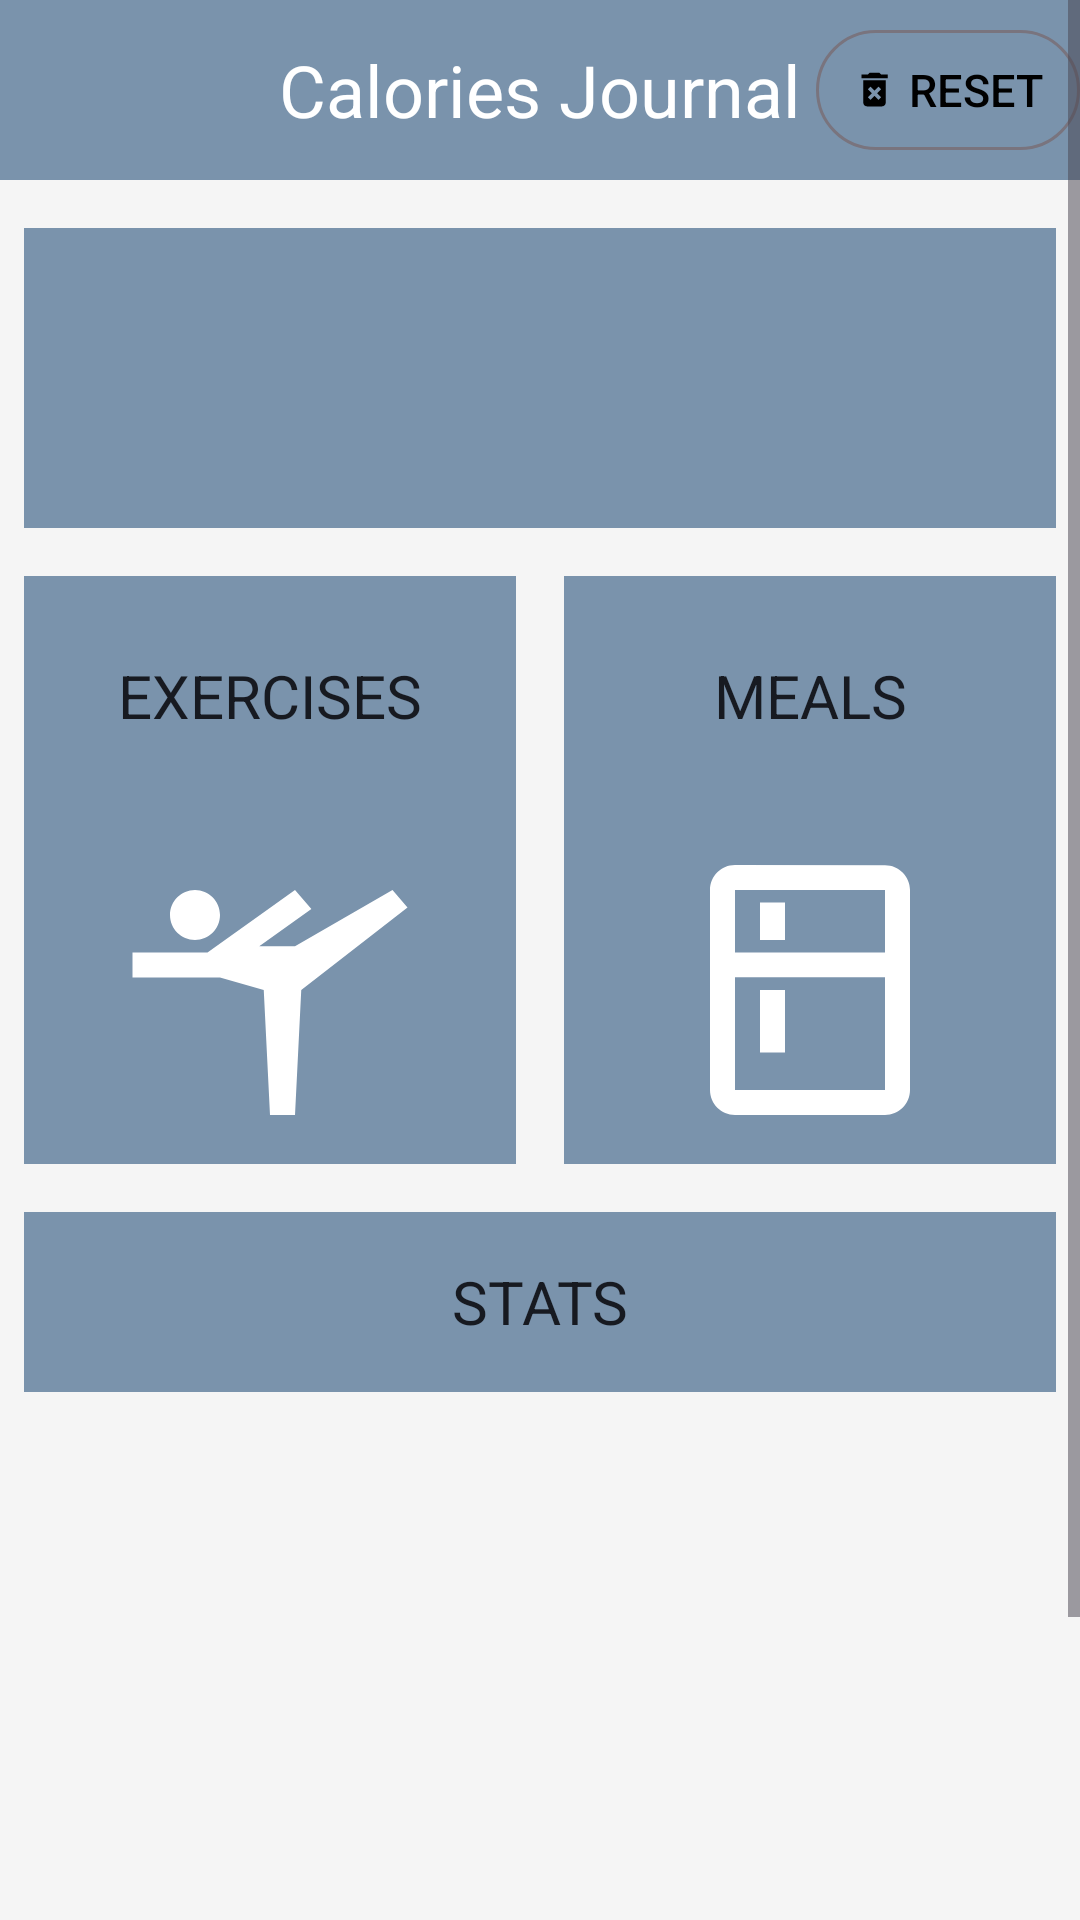

Android layout source for this screen:
<!-- AndroidManifest.xml: application theme Theme.CaloriesJournalApp -->
<!-- res/layout/activity_main.xml -->
<?xml version="1.0" encoding="utf-8"?>
<androidx.constraintlayout.widget.ConstraintLayout
    android:id="@+id/gurau_adrian_florin_main"
    xmlns:android="http://schemas.android.com/apk/res/android"
    xmlns:app="http://schemas.android.com/apk/res-auto"
    xmlns:tools="http://schemas.android.com/tools"
    android:layout_width="match_parent"
    android:layout_height="match_parent">

    <com.google.android.material.floatingactionbutton.FloatingActionButton
        android:id="@+id/gurau_adrian_florin_main_fab_back_to_top"
        android:layout_width="wrap_content"
        android:layout_height="wrap_content"
        android:contentDescription="@string/main_back_to_top"
        android:src="@drawable/baseline_arrow_circle_up_24"
        app:layout_constraintBottom_toBottomOf="parent"
        app:layout_constraintStart_toStartOf="parent"
        app:layout_constraintEnd_toEndOf="parent"
        app:layout_constraintHorizontal_bias="1.0"
        android:layout_marginHorizontal="16dp"
        android:layout_marginBottom="16dp"
        android:visibility="invisible"
        app:elevation="1dp" />

    <ScrollView
        android:id="@+id/gurau_adrian_florin_main_scroll_view"
        android:layout_width="match_parent"
        android:layout_height="match_parent"
        android:scrollbars="vertical"
        android:fillViewport="true"
        app:layout_constraintTop_toTopOf="parent"
        app:layout_constraintStart_toStartOf="parent"
        app:layout_constraintEnd_toEndOf="parent">

        <androidx.constraintlayout.widget.ConstraintLayout
            android:layout_width="match_parent"
            android:layout_height="wrap_content"
            tools:context=".MainActivity">

            <androidx.appcompat.widget.Toolbar
                android:id="@+id/gurau_adrian_florin_main_toolbar"
                android:layout_width="match_parent"
                android:layout_height="wrap_content"
                android:minHeight="60dp"
                app:layout_constraintTop_toTopOf="parent"
                app:layout_constraintStart_toStartOf="parent"
                app:layout_constraintEnd_toEndOf="parent">
                <TextView
                    android:id="@+id/gurau_adrian_florin_main_title"
                    android:layout_width="wrap_content"
                    android:layout_height="wrap_content"
                    android:text="@string/main_title"
                    android:textColor="@android:color/white"
                    android:textSize="24sp"
                    android:layout_gravity="center"/>
                <com.google.android.material.button.MaterialButton
                    android:id="@+id/gurau_adrian_florin_main_fab_reset"
                    android:layout_width="wrap_content"
                    android:layout_height="wrap_content"
                    android:text="@string/main_reset_data"
                    app:icon="@drawable/baseline_delete_forever_24"
                    app:iconGravity="textStart"
                    android:layout_gravity="end"
                    android:paddingHorizontal="0dp" />
            </androidx.appcompat.widget.Toolbar>

            <TextView
                android:id="@+id/gurau_adrian_florin_main_tv_currentDate"
                android:layout_width="match_parent"
                android:minHeight="100dp"
                android:layout_height="wrap_content"
                android:gravity="center"
                android:background="@color/Air_superiority_blue"
                android:textColor="@color/Rich_black"
                android:layout_marginTop="16dp"
                android:layout_marginHorizontal="8dp"
                android:textSize="20sp"
                app:layout_constraintTop_toBottomOf="@id/gurau_adrian_florin_main_toolbar"
                app:layout_constraintStart_toStartOf="parent"
                app:layout_constraintEnd_toEndOf="parent"
                />

            <LinearLayout
                android:id="@+id/gurau_adrian_florin_main_ll_exercises"
                android:gravity="center"
                android:orientation="vertical"
                android:layout_width="0dp"
                android:layout_height="wrap_content"
                android:minHeight="100dp"
                android:layout_marginHorizontal="8dp"
                android:layout_marginTop="16dp"
                app:layout_constraintTop_toBottomOf="@id/gurau_adrian_florin_main_tv_currentDate"
                app:layout_constraintStart_toStartOf="parent"
                app:layout_constraintEnd_toStartOf="@id/gurau_adrian_florin_main_ll_meals"
                app:layout_constraintBottom_toBottomOf="@id/gurau_adrian_florin_main_ll_meals">
                <TextView
                    android:id="@+id/gurau_adrian_florin_main_tv_exercises"
                    android:layout_width="match_parent"
                    android:layout_height="wrap_content"
                    android:gravity="center"
                    android:background="@color/Air_superiority_blue"
                    android:textColor="@color/Rich_black"
                    android:text="@string/main_exercises_journal"
                    android:textSize="20sp"
                    android:minHeight="80dp"/>
                <ImageButton
                    android:id="@+id/gurau_adrian_florin_main_ib_exercises"
                    android:layout_width="match_parent"
                    android:padding="8dp"
                    android:clickable="true"
                    android:focusable="true"
                    android:minHeight="100dp"
                    android:layout_height="wrap_content"
                    android:src="@drawable/baseline_sports_gymnastics_24"
                    android:background="@color/Air_superiority_blue"
                    android:contentDescription="@string/main_exercises_button" />
            </LinearLayout>

            <LinearLayout
                android:id="@+id/gurau_adrian_florin_main_ll_meals"
                android:orientation="vertical"
                android:gravity="center"
                android:layout_width="0dp"
                android:layout_height="wrap_content"
                android:minHeight="100dp"
                android:layout_marginHorizontal="8dp"
                android:layout_marginTop="16dp"
                app:layout_constraintTop_toBottomOf="@id/gurau_adrian_florin_main_tv_currentDate"
                app:layout_constraintStart_toEndOf="@id/gurau_adrian_florin_main_ll_exercises"
                app:layout_constraintEnd_toEndOf="parent"
                app:layout_constraintBottom_toBottomOf="@id/gurau_adrian_florin_main_ll_exercises">
                <TextView
                    android:id="@+id/gurau_adrian_florin_main_tv_meals"
                    android:layout_width="match_parent"
                    android:layout_height="wrap_content"
                    android:background="@color/Air_superiority_blue"
                    android:textColor="@color/Rich_black"
                    android:text="@string/main_meals_journal"
                    android:textSize="20sp"
                    android:minHeight="80dp"
                    android:gravity="center"/>
                <ImageButton
                    android:id="@+id/gurau_adrian_florin_main_ib_meals"
                    android:layout_width="match_parent"
                    android:minHeight="100dp"
                    android:padding="8dp"
                    android:clickable="true"
                    android:focusable="true"
                    android:layout_height="wrap_content"
                    android:src="@drawable/baseline_kitchen_24"
                    android:background="@color/Air_superiority_blue"
                    android:contentDescription="@string/main_meals_button" />
            </LinearLayout>

            <TextView
                android:id="@+id/gurau_adrian_florin_main_tv_stats"
                android:layout_width="match_parent"
                android:layout_height="wrap_content"
                android:minHeight="60dp"
                app:layout_constraintTop_toBottomOf="@id/gurau_adrian_florin_main_ll_exercises"
                app:layout_constraintStart_toStartOf="parent"
                app:layout_constraintEnd_toEndOf="parent"
                android:text="@string/main_stats"
                android:gravity="center"
                android:textSize="20sp"
                android:background="@color/Air_superiority_blue"
                android:textColor="@color/Rich_black"
                android:layout_marginHorizontal="8dp"
                android:layout_marginTop="16dp" />

            <LinearLayout
                android:id="@+id/gurau_adrian_florin_main_ll_stats"
                android:layout_width="match_parent"
                android:layout_height="wrap_content"
                android:orientation="vertical"
                app:layout_constraintTop_toBottomOf="@id/gurau_adrian_florin_main_tv_stats"
                app:layout_constraintStart_toStartOf="parent"
                app:layout_constraintEnd_toEndOf="parent"
                android:gravity="center"
                android:layout_marginHorizontal="8dp"
                android:layout_marginTop="16dp"
                android:minHeight="200dp"
                />

            <View
                android:id="@+id/gurau_adrian_florin_main_vw_bottom_delimiter"
                android:layout_width="match_parent"
                android:layout_height="wrap_content"
                android:minHeight="80dp"
                app:layout_constraintTop_toBottomOf="@id/gurau_adrian_florin_main_ll_stats"
                app:layout_constraintStart_toStartOf="parent"
                app:layout_constraintEnd_toEndOf="parent"/>

        </androidx.constraintlayout.widget.ConstraintLayout>
    </ScrollView>
</androidx.constraintlayout.widget.ConstraintLayout>
<!-- resources referenced by this layout -->
<resources>
  <color name="Air_superiority_blue">#7A93AC</color>
  <color name="Rich_black">#171A21</color>
  <!-- drawable baseline_arrow_circle_up_24 (drawable) -->
  <vector xmlns:android="http://schemas.android.com/apk/res/android" android:height="50dp" android:tint="#FFFFFF" android:viewportHeight="24" android:viewportWidth="24" android:width="50dp">
        
      <path android:fillColor="@android:color/white" android:pathData="M12,20c-4.41,0 -8,-3.59 -8,-8s3.59,-8 8,-8s8,3.59 8,8S16.41,20 12,20M12,22c5.52,0 10,-4.48 10,-10c0,-5.52 -4.48,-10 -10,-10C6.48,2 2,6.48 2,12C2,17.52 6.48,22 12,22L12,22zM11,12l0,4h2l0,-4h3l-4,-4l-4,4H11z"/>
      
  </vector>
  <!-- drawable baseline_kitchen_24 (drawable) -->
  <vector xmlns:android="http://schemas.android.com/apk/res/android" android:height="100dp" android:tint="#FFFFFF" android:viewportHeight="24" android:viewportWidth="24" android:width="100dp">
        
      <path android:fillColor="@android:color/white" android:pathData="M18,2.01L6,2c-1.1,0 -2,0.89 -2,2v16c0,1.1 0.9,2 2,2h12c1.1,0 2,-0.9 2,-2L20,4c0,-1.11 -0.9,-1.99 -2,-1.99zM18,20L6,20v-9.02h12L18,20zM18,9L6,9L6,4h12v5zM8,5h2v3L8,8zM8,12h2v5L8,17z"/>
      
  </vector>
  <!-- drawable baseline_sports_gymnastics_24 (drawable) -->
  <vector xmlns:android="http://schemas.android.com/apk/res/android" android:height="100dp" android:tint="#FFFFFF" android:viewportHeight="24" android:viewportWidth="24" android:width="100dp">
        
      <path android:fillColor="@android:color/white" android:pathData="M4,6c0,-1.1 0.9,-2 2,-2s2,0.9 2,2S7.1,8 6,8S4,7.1 4,6zM1,9h6l7,-5l1.31,1.52L11.14,8.5H14L21.8,4L23,5.4L14.5,12L14,22h-2l-0.5,-10L8,11H1V9z"/>
      
  </vector>
  <string name="main_back_to_top">BACK TO TOP</string>
  <string name="main_exercises_button">GO TO EXERCISES</string>
  <string name="main_exercises_journal">EXERCISES</string>
  <string name="main_meals_button">GO TO MEALS</string>
  <string name="main_meals_journal">MEALS</string>
  <string name="main_reset_data">RESET</string>
  <string name="main_stats">STATS</string>
  <string name="main_title">Calories Journal</string>
  <style name="Theme.CaloriesJournalApp" parent="Base.Theme.CaloriesJournalApp" />
  <style name="Base.Theme.CaloriesJournalApp" parent="Theme.Material3.DayNight.NoActionBar">
          <item name="toolbarStyle">@style/CaloriesJournalToolbarStyle</item>
          <item name="materialButtonStyle">@style/MyButtonStyle</item>
  
          <item name="android:windowBackground">@color/grey</item>
          <item name="textInputStyle">@style/MyTextInputLayoutStyle</item>
          <item name="ratingBarStyle">@style/RatingBarStyle</item>
          <item name="radioButtonStyle">@style/MyRadioButtonStyle</item>
      </style>
  <style name="CaloriesJournalToolbarStyle" parent="Widget.AppCompat.Toolbar">
      <item name="android:background">@color/Air_superiority_blue</item>
          <item name="titleTextColor">@android:color/white</item>
      </style>
  <style name="MyButtonStyle" parent="@style/Widget.Material3.Button.OutlinedButton">
          <item name="background">@color/Black</item>
          <item name="android:textColor">@color/Black</item>
          <item name="iconTint">@color/Black</item>
          <item name="iconSize">15sp</item>
          <item name="android:textSize">15sp</item>
      </style>
  <color name="grey">#F5F5F5</color>
  <style name="RatingBarStyle" parent="Widget.AppCompat.RatingBar">
          <item name="android:progressTint">@color/Jordy_blue</item>
      </style>
  <style name="MyRadioButtonStyle" parent="Widget.AppCompat.CompoundButton.RadioButton">
          <item name="buttonTint">@color/Jordy_blue</item>
          <item name="android:textSize">18sp</item>
      </style>
  <color name="Black">#000000</color>
  <color name="LightGrey">#E1E1E1</color>
  <color name="Jordy_blue">#92BCEA</color>
</resources>
